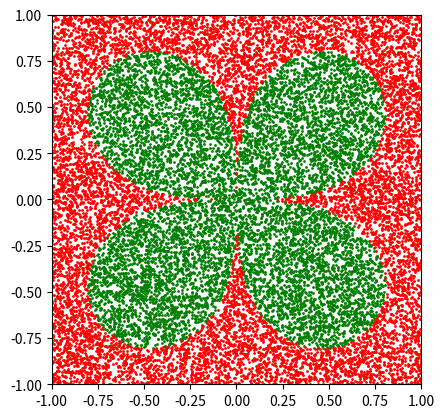

Generate this figure with matplotlib:
from numpy import random, pi
import matplotlib.pyplot as plt

N = 10_000  # number of required points
Ntrials, Nhits = 0, 0
acc_x, acc_y = [], []  # accepted x, y
rej_x, rej_y = [], []  # rejected x, y

# Rejection Sampling
while Nhits < N:
    Ntrials += 1
    x, y = random.uniform(-1, 1, 2)
    if (x**2 + y**2)**2 <= 2*abs(x*y):
        acc_x.append(x)
        acc_y.append(y)
        Nhits += 1
    else:
        rej_x.append(x)
        rej_y.append(y)

print("Total number of samples drawn S = %d" % Ntrials)
print("Number of samples in the disk N = %d" % N)

ig, ax = plt.subplots()

plt.scatter(acc_x, acc_y, color = 'green', s = 1) # parameter s determines the size of each dot in the scatter plot
plt.scatter(rej_x, rej_y, color = 'red', s = 1)

ax.set_xlim([-1, 1])
ax.set_ylim([-1, 1])
ax.set_aspect('equal')  # set aspect ratio 1:1

plt.show()